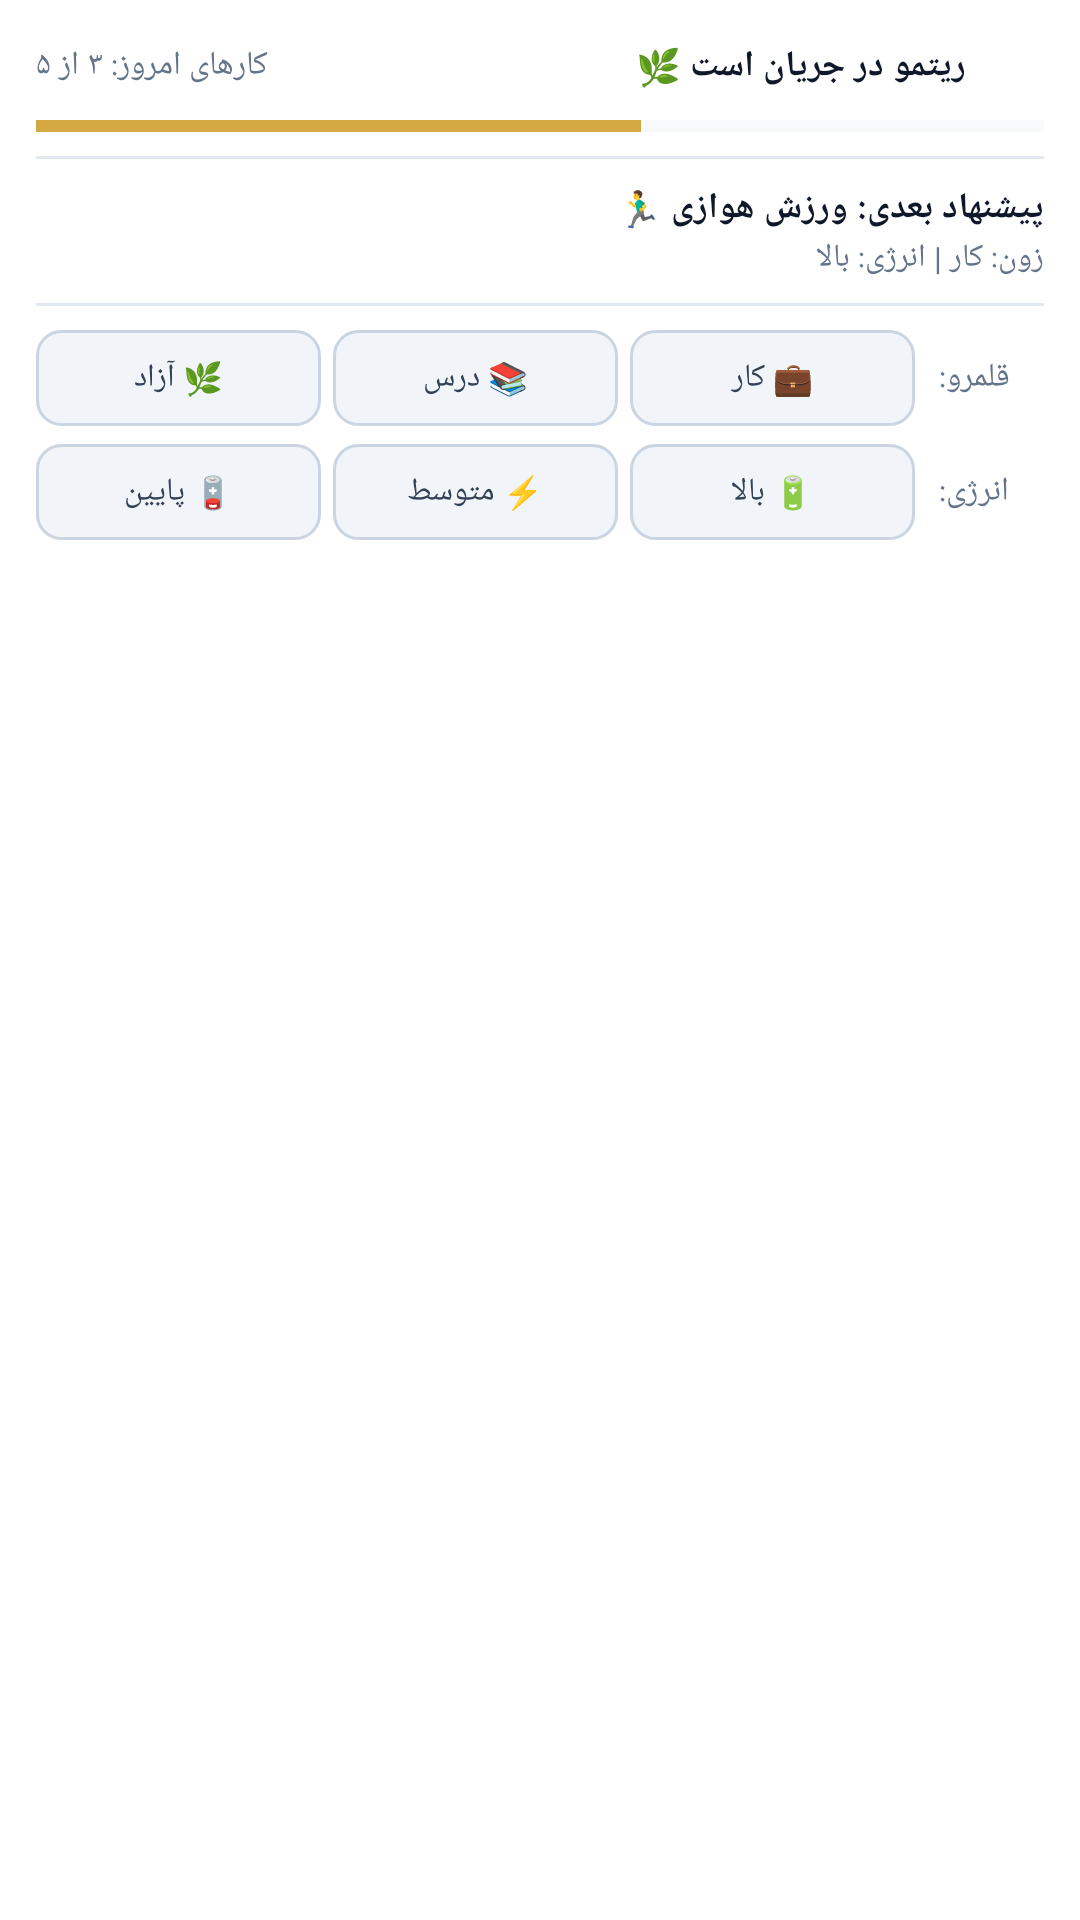

Android layout source for this screen:
<!-- AndroidManifest.xml: fallback theme Theme.MaterialComponents.DayNight.NoActionBar -->
<!-- res/layout/ritmo_notification_status_expanded.xml -->
<?xml version="1.0" encoding="utf-8"?>
<LinearLayout xmlns:android="http://schemas.android.com/apk/res/android"
    android:layout_width="match_parent"
    android:layout_height="wrap_content"
    android:orientation="vertical"
    android:padding="12dp"
    android:background="@color/notif_bg">

    
    <RelativeLayout
        android:layout_width="match_parent"
        android:layout_height="wrap_content">

        
        <TextView
            android:id="@+id/txt_expanded_stats"
            android:layout_width="wrap_content"
            android:layout_height="wrap_content"
            android:layout_alignParentStart="true"
            android:layout_centerVertical="true"
            android:text="کارهای امروز: ۳ از ۵"
            android:textColor="@color/notif_text_secondary"
            android:textSize="11sp" />

        
        <LinearLayout
            android:layout_width="wrap_content"
            android:layout_height="wrap_content"
            android:layout_alignParentEnd="true"
            android:layout_centerVertical="true"
            android:orientation="horizontal"
            android:gravity="center_vertical">
            
            <TextView
                android:layout_width="wrap_content"
                android:layout_height="wrap_content"
                android:text="ریتمو در جریان است 🌿"
                android:textColor="@color/notif_text_primary"
                android:textSize="12sp"
                android:textStyle="bold"
                android:layout_marginEnd="6dp" />

            <ImageView
                android:layout_width="20dp"
                android:layout_height="20dp"
                android:src="@drawable/ic_notification" />
        </LinearLayout>
    </RelativeLayout>

    
    <ProgressBar
        android:id="@+id/progressBar_today"
        style="?android:attr/progressBarStyleHorizontal"
        android:layout_width="match_parent"
        android:layout_height="4dp"
        android:layout_marginTop="8dp"
        android:progress="60"
        android:max="100"
        android:progressBackgroundTint="@color/notif_progress_bg"
        android:progressTint="@color/notif_accent" />

    
    <ImageView
        android:layout_width="match_parent"
        android:layout_height="1dp"
        android:background="@color/notif_divider"
        android:layout_marginTop="8dp" />

    
    <RelativeLayout
        android:layout_width="match_parent"
        android:layout_height="wrap_content"
        android:layout_marginTop="8dp">

        
        <TextView
            android:id="@+id/btn_expanded_done"
            android:layout_width="wrap_content"
            android:layout_height="32dp"
            android:layout_alignParentStart="true"
            android:layout_centerVertical="true"
            android:text="انجام شد"
            android:textColor="@color/notif_btn_active_text"
            android:textSize="11sp"
            android:textStyle="bold"
            android:gravity="center"
            android:background="@drawable/bg_notification_button_active"
            android:backgroundTint="@color/notif_accent"
            android:minWidth="70dp"
            android:minHeight="0dp"
            android:padding="0dp"
            android:clickable="true"
            android:focusable="true"
            android:visibility="gone" />

        
        <LinearLayout
            android:layout_width="match_parent"
            android:layout_height="wrap_content"
            android:layout_toEndOf="@id/btn_expanded_done"
            android:layout_centerVertical="true"
            android:orientation="vertical"
            android:gravity="end"
            android:paddingStart="8dp">

            <TextView
                android:id="@+id/txt_expanded_task_title"
                android:layout_width="wrap_content"
                android:layout_height="wrap_content"
                android:text="پیشنهاد بعدی: ورزش هوازی 🏃‍♂️"
                android:textColor="@color/notif_text_primary"
                android:textSize="12sp"
                android:textStyle="bold" />

            <TextView
                android:id="@+id/txt_expanded_task_desc"
                android:layout_width="wrap_content"
                android:layout_height="wrap_content"
                android:text="زون: کار | انرژی: بالا"
                android:textColor="@color/notif_text_secondary"
                android:textSize="10.5sp"
                android:layout_marginTop="1dp" />
        </LinearLayout>
    </RelativeLayout>

    
    <ImageView
        android:layout_width="match_parent"
        android:layout_height="1dp"
        android:background="@color/notif_divider"
        android:layout_marginTop="8dp" />

    
    
    <LinearLayout
        android:layout_width="match_parent"
        android:layout_height="wrap_content"
        android:orientation="horizontal"
        android:layout_marginTop="8dp"
        android:gravity="end">

        
        <TextView
            android:id="@+id/btn_zone_3"
            android:layout_width="0dp"
            android:layout_height="32dp"
            android:layout_weight="1"
            android:text="🌿 آزاد"
            android:textColor="@color/notif_btn_inactive_text"
            android:textSize="10.5sp"
            android:gravity="center"
            android:background="@drawable/bg_notification_button_inactive"
            android:layout_marginEnd="4dp"
            android:minWidth="0dp"
            android:minHeight="0dp"
            android:padding="0dp"
            android:clickable="true"
            android:focusable="true" />

        
        <TextView
            android:id="@+id/btn_zone_2"
            android:layout_width="0dp"
            android:layout_height="32dp"
            android:layout_weight="1"
            android:text="📚 درس"
            android:textColor="@color/notif_btn_inactive_text"
            android:textSize="10.5sp"
            android:gravity="center"
            android:background="@drawable/bg_notification_button_inactive"
            android:layout_marginEnd="4dp"
            android:minWidth="0dp"
            android:minHeight="0dp"
            android:padding="0dp"
            android:clickable="true"
            android:focusable="true" />

        
        <TextView
            android:id="@+id/btn_zone_1"
            android:layout_width="0dp"
            android:layout_height="32dp"
            android:layout_weight="1"
            android:text="💼 کار"
            android:textColor="@color/notif_btn_inactive_text"
            android:textSize="10.5sp"
            android:gravity="center"
            android:background="@drawable/bg_notification_button_inactive"
            android:minWidth="0dp"
            android:minHeight="0dp"
            android:padding="0dp"
            android:clickable="true"
            android:focusable="true" />
            
        <TextView
            android:layout_width="wrap_content"
            android:layout_height="wrap_content"
            android:text="قلمرو:"
            android:textColor="@color/notif_text_secondary"
            android:textSize="11sp"
            android:layout_gravity="center_vertical"
            android:layout_marginStart="8dp"
            android:minWidth="35dp"
            android:gravity="end" />
    </LinearLayout>

    
    <LinearLayout
        android:layout_width="match_parent"
        android:layout_height="wrap_content"
        android:orientation="horizontal"
        android:layout_marginTop="6dp"
        android:gravity="end">

        
        <TextView
            android:id="@+id/btn_energy_low"
            android:layout_width="0dp"
            android:layout_height="32dp"
            android:layout_weight="1"
            android:text="🪫 پایین"
            android:textColor="@color/notif_btn_inactive_text"
            android:textSize="10.5sp"
            android:gravity="center"
            android:background="@drawable/bg_notification_button_inactive"
            android:layout_marginEnd="4dp"
            android:minWidth="0dp"
            android:minHeight="0dp"
            android:padding="0dp"
            android:clickable="true"
            android:focusable="true" />

        
        <TextView
            android:id="@+id/btn_energy_med"
            android:layout_width="0dp"
            android:layout_height="32dp"
            android:layout_weight="1"
            android:text="⚡ متوسط"
            android:textColor="@color/notif_btn_inactive_text"
            android:textSize="10.5sp"
            android:gravity="center"
            android:background="@drawable/bg_notification_button_inactive"
            android:layout_marginEnd="4dp"
            android:minWidth="0dp"
            android:minHeight="0dp"
            android:padding="0dp"
            android:clickable="true"
            android:focusable="true" />

        
        <TextView
            android:id="@+id/btn_energy_high"
            android:layout_width="0dp"
            android:layout_height="32dp"
            android:layout_weight="1"
            android:text="🔋 بالا"
            android:textColor="@color/notif_btn_inactive_text"
            android:textSize="10.5sp"
            android:gravity="center"
            android:background="@drawable/bg_notification_button_inactive"
            android:minWidth="0dp"
            android:minHeight="0dp"
            android:padding="0dp"
            android:clickable="true"
            android:focusable="true" />

        <TextView
            android:layout_width="wrap_content"
            android:layout_height="wrap_content"
            android:text="انرژی:"
            android:textColor="@color/notif_text_secondary"
            android:textSize="11sp"
            android:layout_gravity="center_vertical"
            android:layout_marginStart="8dp"
            android:minWidth="35dp"
            android:gravity="end" />
    </LinearLayout>

</LinearLayout>
<!-- resources referenced by this layout -->
<resources>
  <color name="notif_accent">#D4A843</color>
  <color name="notif_bg">#FFFFFF</color>
  <color name="notif_btn_active_text">#FFFFFF</color>
  <color name="notif_btn_inactive_text">#334155</color>
  <color name="notif_divider">#E2E8F0</color>
  <color name="notif_progress_bg">#E2E8F0</color>
  <color name="notif_text_primary">#0F172A</color>
  <color name="notif_text_secondary">#64748B</color>
  <!-- drawable bg_notification_button_active (drawable) -->
  <?xml version="1.0" encoding="utf-8"?>
  <shape xmlns:android="http://schemas.android.com/apk/res/android"
      android:shape="rectangle">
      <solid android:color="@color/notif_btn_active_bg" />
      <stroke
          android:width="1.5dp"
          android:color="@color/notif_accent" />
      <corners android:radius="8dp" />
  </shape>
  <!-- drawable bg_notification_button_inactive (drawable) -->
  <?xml version="1.0" encoding="utf-8"?>
  <shape xmlns:android="http://schemas.android.com/apk/res/android"
      android:shape="rectangle">
      <solid android:color="@color/notif_btn_inactive_bg" />
      <stroke
          android:width="1dp"
          android:color="@color/notif_btn_inactive_stroke" />
      <corners android:radius="8dp" />
  </shape>
  <!-- drawable ic_notification (drawable) -->
  <vector xmlns:android="http://schemas.android.com/apk/res/android"
      android:width="24dp"
      android:height="24dp"
      android:viewportWidth="24"
      android:viewportHeight="24">
    <path
        android:pathData="M12,2C11.5,2 2,6 2,12C2,17 6,21 12,21C18,21 22,17 22,12C22,6 12.5,2 12,2ZM12,19C7.58,19 4,15.42 4,11C4,7.83 8.35,4.72 12,3.2C15.65,4.72 20,7.83 20,11C20,15.42 16.42,19 12,19Z"
        android:fillColor="#FFFFFF"/>
  </vector>
  <color name="notif_btn_active_bg">#D4A843</color>
  <color name="notif_btn_inactive_bg">#F1F5F9</color>
  <color name="notif_btn_inactive_stroke">#CBD5E1</color>
</resources>
